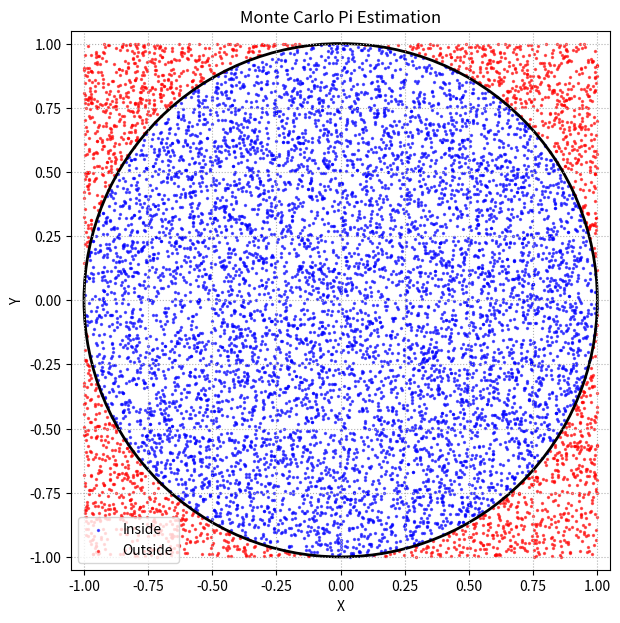

Write the Python code that produced this figure.
import numpy as np
import matplotlib.pyplot as plt

n = 10000

x = np.random.uniform(-1, 1, n)
y = np.random.uniform(-1, 1, n)

r = x**2 + y**2

inside = r <= 1
outside = r > 1

hit = np.sum(inside)
pi = 4 * hit / n

print("Total Darts =", n)
print("Hits =", hit)
print("Estimated Pi =", round(pi, 4))
print("Actual Pi =", round(np.pi, 4))
print("Error =", round(abs(pi - np.pi), 4))

plt.figure(figsize=(7, 7))

plt.scatter(x[inside], y[inside], s=2, color="blue", alpha=0.6, label="Inside")
plt.scatter(x[outside], y[outside], s=2, color="red", alpha=0.6, label="Outside")

c = plt.Circle((0, 0), 1, fill=False, color="black", linewidth=2)
plt.gca().add_patch(c)

plt.title("Monte Carlo Pi Estimation")
plt.xlabel("X")
plt.ylabel("Y")
plt.xlim(-1.05, 1.05)
plt.ylim(-1.05, 1.05)

plt.legend()
plt.grid(True, linestyle=":")
plt.gca().set_aspect("equal")

plt.show()
